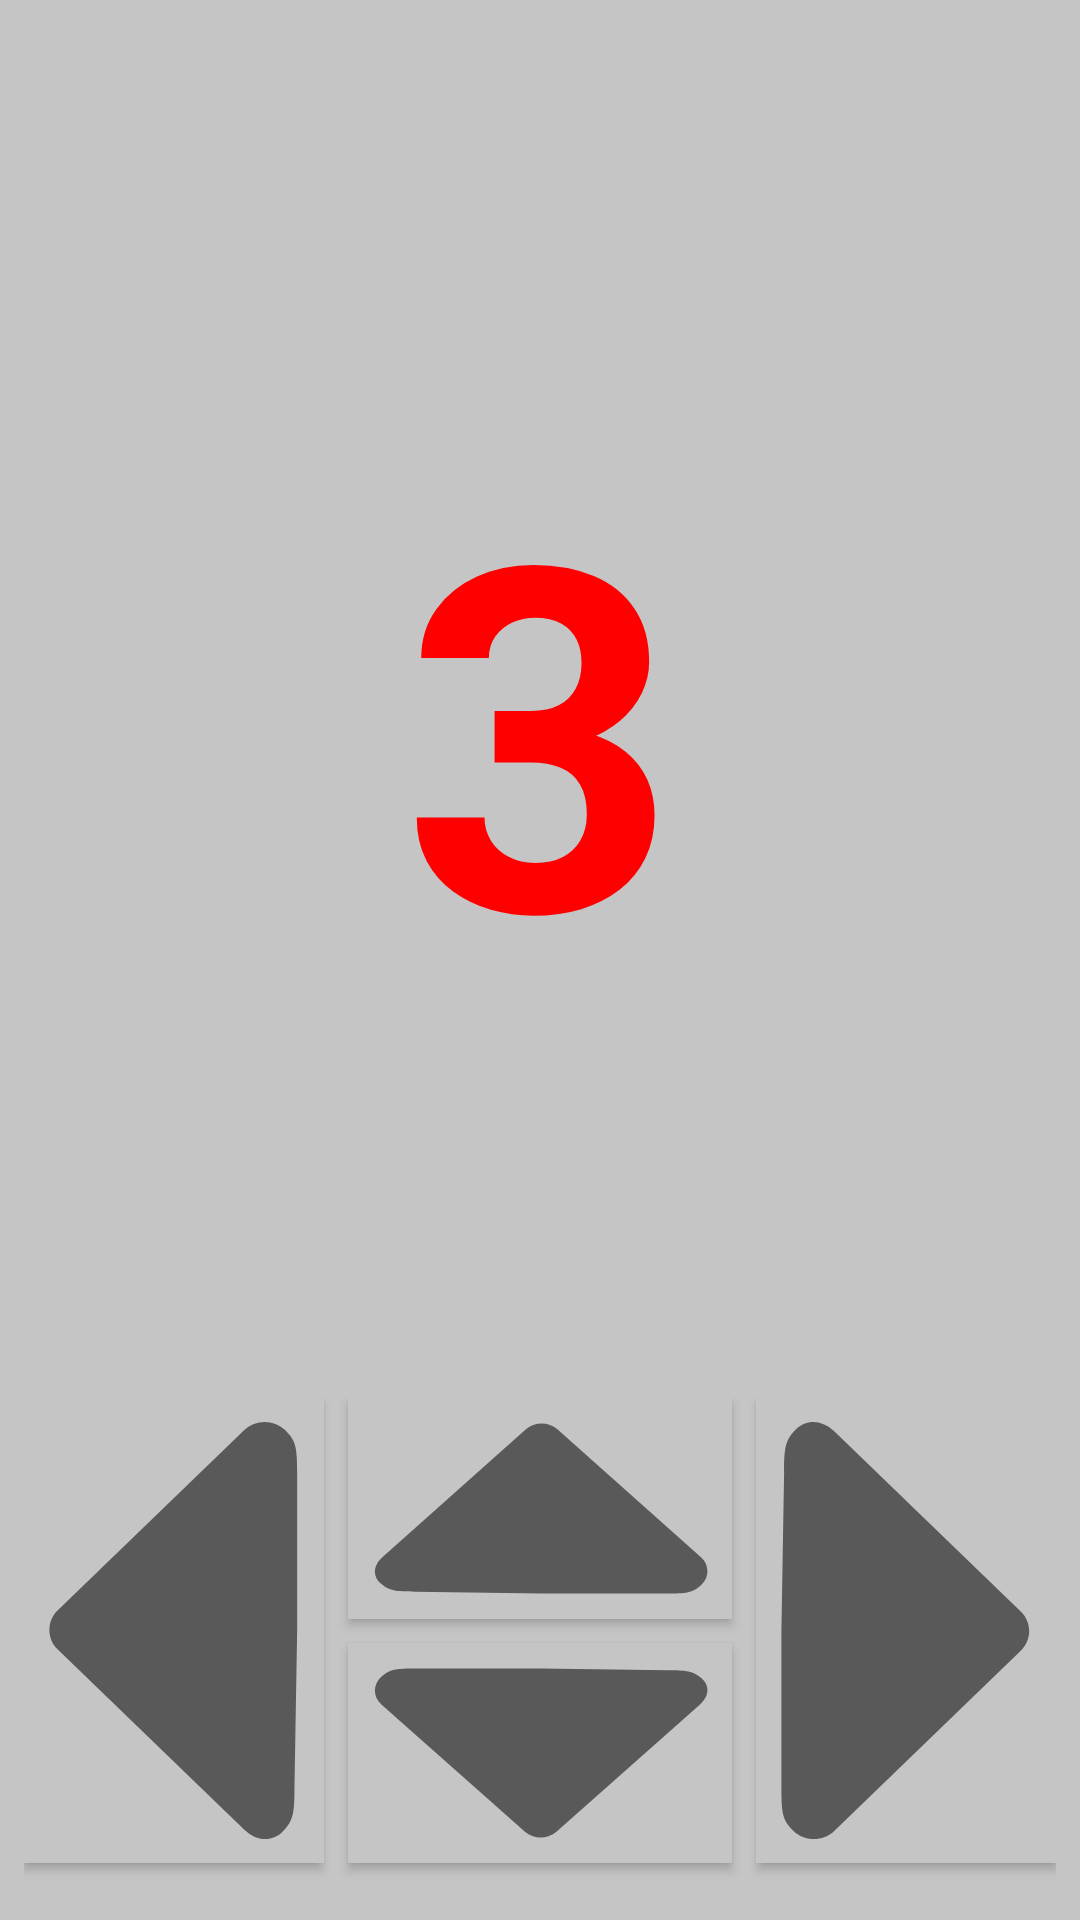

Layout XML and referenced resources for this Android screen:
<!-- AndroidManifest.xml: application theme AppTheme -->
<!-- res/layout/activity_main.xml -->
<?xml version="1.0" encoding="utf-8"?>
<androidx.drawerlayout.widget.DrawerLayout xmlns:android="http://schemas.android.com/apk/res/android"
    xmlns:app="http://schemas.android.com/apk/res-auto"
    xmlns:tools="http://schemas.android.com/tools"
    android:id="@+id/drawer_layout"
    android:layout_width="match_parent"
    android:layout_height="match_parent">

    <androidx.constraintlayout.widget.ConstraintLayout
        android:layout_width="match_parent"
        android:layout_height="match_parent"
        android:background="@color/colorGrey"
        android:tileMode="repeat"
        tools:context=".MainActivity">

        <GridView
            android:id="@+id/grid"
            android:layout_width="300dp"
            android:layout_height="450dp"
            android:layout_marginTop="16dp"
            android:columnWidth="15dp"
            android:gravity="center"
            android:horizontalSpacing="0dp"
            android:numColumns="20"
            android:verticalSpacing="0dp"
            app:layout_constraintBottom_toTopOf="@+id/constraintLayout"
            app:layout_constraintEnd_toEndOf="parent"
            app:layout_constraintStart_toStartOf="parent"
            app:layout_constraintTop_toTopOf="parent"
            tools:listitem="" />

        <GridView
            android:id="@+id/player_grid"
            android:layout_width="300dp"
            android:layout_height="450dp"
            android:layout_marginTop="16dp"
            android:background="@android:color/transparent"
            android:columnWidth="15dp"
            android:gravity="center"
            android:horizontalSpacing="0dp"
            android:numColumns="20"
            android:verticalSpacing="0dp"
            app:layout_constraintBottom_toTopOf="@+id/constraintLayout"
            app:layout_constraintEnd_toEndOf="parent"
            app:layout_constraintStart_toStartOf="parent"
            app:layout_constraintTop_toTopOf="parent"
            tools:listitem="" />

        <androidx.constraintlayout.widget.ConstraintLayout
            android:id="@+id/constraintLayout"
            android:layout_width="0dp"
            android:layout_height="0dp"
            android:layout_marginStart="8dp"
            android:layout_marginEnd="8dp"
            app:layout_constraintBottom_toBottomOf="parent"
            app:layout_constraintEnd_toEndOf="parent"
            app:layout_constraintStart_toStartOf="parent"
            app:layout_constraintTop_toBottomOf="@+id/player_grid">

            <Button
                android:id="@+id/top_btn"
                android:layout_width="128dp"
                android:layout_height="0dp"
                android:layout_marginStart="8dp"
                android:layout_marginEnd="8dp"
                android:background="@drawable/up_btn"
                android:text=""
                app:layout_constraintBottom_toTopOf="@+id/down_btn"
                app:layout_constraintEnd_toEndOf="parent"
                app:layout_constraintStart_toStartOf="parent"
                app:layout_constraintTop_toTopOf="parent"
                app:layout_constraintVertical_bias="0" />

            <Button
                android:id="@+id/left_btn"
                android:layout_width="0dp"
                android:layout_height="0dp"
                android:layout_marginEnd="8dp"
                android:background="@drawable/left_btn"
                android:text=""
                app:layout_constraintBottom_toTopOf="@id/gameId"
                app:layout_constraintEnd_toStartOf="@+id/top_btn"
                app:layout_constraintHorizontal_bias="1.0"
                app:layout_constraintStart_toStartOf="parent"
                app:layout_constraintTop_toTopOf="parent" />

            <Button
                android:id="@+id/down_btn"
                android:layout_width="128dp"
                android:layout_height="0dp"
                android:layout_marginTop="8dp"
                android:background="@drawable/down_btn"
                android:text=""
                app:layout_constraintBottom_toTopOf="@+id/gameId"
                app:layout_constraintEnd_toEndOf="parent"
                app:layout_constraintStart_toStartOf="parent"
                app:layout_constraintTop_toBottomOf="@+id/top_btn" />

            <Button
                android:id="@+id/right_btn"
                android:layout_width="0dp"
                android:layout_height="0dp"
                android:layout_marginStart="8dp"
                android:background="@drawable/right_btn"
                android:text=""
                app:layout_constraintBottom_toTopOf="@id/gameId"
                app:layout_constraintEnd_toEndOf="parent"
                app:layout_constraintHorizontal_bias="0.0"
                app:layout_constraintStart_toEndOf="@+id/top_btn"
                app:layout_constraintTop_toTopOf="parent" />

            <TextView
                android:id="@+id/gameId"
                android:layout_width="0dp"
                android:layout_height="wrap_content"
                android:layout_marginStart="24dp"
                android:layout_marginEnd="24dp"
                android:textAlignment="center"
                app:layout_constraintBottom_toBottomOf="parent"
                app:layout_constraintEnd_toEndOf="parent"
                app:layout_constraintStart_toStartOf="parent" />

        </androidx.constraintlayout.widget.ConstraintLayout>

        <ProgressBar
            android:id="@+id/progressBar"
            style="@style/ProgressBar"
            android:layout_width="0dp"
            android:layout_height="8dp"
            android:padding="0dp"
            android:indeterminateDrawable="@drawable/progress_bar"
            app:layout_constraintEnd_toEndOf="parent"
            app:layout_constraintStart_toStartOf="parent"
            app:layout_constraintTop_toTopOf="parent" />

        <TextView
            android:visibility="gone"
            android:id="@+id/player_one_score"
            android:layout_width="0dp"
            android:layout_height="wrap_content"
            android:layout_marginTop="16dp"
            android:text="1"
            android:textAlignment="center"
            android:textColor="@color/colorWhite"
            android:textStyle="bold"
            app:layout_constraintEnd_toStartOf="@+id/player_grid"
            app:layout_constraintStart_toStartOf="parent"
            app:layout_constraintTop_toTopOf="parent" />

        <TextView
            android:visibility="gone"
            android:id="@+id/player_two_score"
            android:layout_width="0dp"
            android:layout_height="wrap_content"
            android:layout_marginTop="16dp"
            android:text="2"
            android:textAlignment="center"
            android:textColor="@color/colorWhite"
            android:textStyle="bold"
            app:layout_constraintStart_toEndOf="@+id/player_grid"
            app:layout_constraintTop_toTopOf="parent"
            app:layout_constraintEnd_toEndOf="parent"/>

        <View
            android:visibility="gone"
            android:id="@+id/countdown_shadow"
            android:layout_width="match_parent"
            android:layout_height="match_parent"
            android:background="#99000000"
            android:clickable="true"/>

        <TextView
            android:id="@+id/countdown_txt"
            android:layout_width="wrap_content"
            android:layout_height="wrap_content"
            app:layout_constraintStart_toStartOf="parent"
            app:layout_constraintEnd_toEndOf="parent"
            app:layout_constraintTop_toTopOf="@id/grid"
            app:layout_constraintBottom_toBottomOf="@id/grid"
            android:text="3"
            android:textSize="160sp"
            android:textStyle="bold"
            android:textColor="#ff0000"
            />

    </androidx.constraintlayout.widget.ConstraintLayout>


    <com.google.android.material.navigation.NavigationView
        android:id="@+id/drawer_nav"
        android:layout_height="match_parent"
        android:layout_width="wrap_content"
        android:layout_gravity="left"
        app:menu="@menu/drawer_menu"
        app:headerLayout="@layout/nav_header">

    </com.google.android.material.navigation.NavigationView>

</androidx.drawerlayout.widget.DrawerLayout>
<!-- res/layout/nav_header.xml (included above) -->
<?xml version="1.0" encoding="utf-8"?>
<LinearLayout xmlns:android="http://schemas.android.com/apk/res/android"
    android:layout_width="match_parent"
    android:layout_height="176dp"
    android:background="@color/colorAccent"
    android:gravity="bottom"
    android:orientation="vertical"
    android:padding="16dp"
    android:theme="@style/ThemeOverlay.AppCompat.Dark">

    <TextView
        android:layout_width="wrap_content"
        android:layout_height="wrap_content"
        android:text="Maze Game"
        android:textSize="32sp"
        android:textStyle="bold"
        android:textColor="@color/colorWhite"/>

</LinearLayout>
<!-- resources referenced by this layout -->
<resources>
  <color name="colorAccent">#0000ff</color>
  <color name="colorGrey">#c5c5c5</color>
  <color name="colorWhite">#ffffff</color>
  <!-- drawable down_btn (drawable) -->
  <?xml version="1.0" encoding="utf-8"?>
  <ripple xmlns:android="http://schemas.android.com/apk/res/android" android:color="@color/colorGrey">
      <item>
          <layer-list >
              <item android:drawable="@color/colorGrey">
              </item>
              <item android:drawable="@drawable/down_arrow" android:left="8dp" android:right="8dp" android:top="8dp" android:bottom="8dp">
              </item>
          </layer-list>
      </item>
  </ripple>
  <!-- drawable left_btn (drawable) -->
  <?xml version="1.0" encoding="utf-8"?>
  <ripple xmlns:android="http://schemas.android.com/apk/res/android" android:color="@color/colorGrey">
      <item>
          <layer-list >
              <item android:drawable="@color/colorGrey">
              </item>
              <item android:drawable="@drawable/left_arrow" android:left="8dp" android:right="8dp" android:top="8dp" android:bottom="8dp">
              </item>
          </layer-list>
      </item>
  </ripple>
  <!-- drawable right_btn (drawable) -->
  <?xml version="1.0" encoding="utf-8"?>
  <ripple xmlns:android="http://schemas.android.com/apk/res/android" android:color="@color/colorWhite">
      <item>
          <layer-list >
              <item android:drawable="@color/colorGrey"/>
              <item android:drawable="@drawable/right_arrow" android:left="8dp" android:right="8dp" android:top="8dp" android:bottom="8dp">
              </item>
          </layer-list>
      </item>
  </ripple>
  <!-- drawable up_btn (drawable) -->
  <?xml version="1.0" encoding="utf-8"?>
  <ripple xmlns:android="http://schemas.android.com/apk/res/android" android:color="@color/colorGrey">
      <item>
          <layer-list >
              <item android:drawable="@color/colorGrey">
              </item>
              <item android:drawable="@drawable/up_arrow" android:left="8dp" android:right="8dp" android:top="8dp" android:bottom="8dp">
              </item>
          </layer-list>
      </item>
  </ripple>
  <style name="ProgressBar" parent="Widget.AppCompat.ProgressBar.Horizontal">
          <item name="android:progressDrawable">@drawable/progress_bar</item>
      </style>
  <style name="AppTheme" parent="Theme.AppCompat.Light.NoActionBar">
          
          <item name="colorPrimary">@color/colorPrimary</item>
          <item name="colorPrimaryDark">@color/colorPrimaryDark</item>
          <item name="colorAccent">@color/colorAccent</item>
          <item name="buttonStyle">@style/buttonStyle</item>
          <item name="android:progressBarStyle">@style/ProgressBar</item>
          <item name="android:navigationBarColor">@android:color/transparent</item>
      </style>
  <!-- drawable down_arrow (drawable) -->
  <vector xmlns:android="http://schemas.android.com/apk/res/android"
      android:width="97dp"
      android:height="56dp"
      android:viewportWidth="97"
      android:viewportHeight="56">
    <path
        android:pathData="M2.7094,3.1704C0.2166,5.6632 0.2166,9.7153 2.7094,12.2077L44.1638,53.6621C45.4166,54.915 47.0527,55.5283 48.7017,55.5283C50.3507,55.5283 51.9868,54.9146 53.2396,53.6621L94.6936,12.2081C97.1735,9.7153 97.7038,6.2673 95.2239,3.7749C92.7311,1.2821 90.718,1.0757 85.2564,1.0757L48.7017,0.4717H12.8235C6.8317,0.4717 5.2022,0.6781 2.7094,3.1704Z"
        android:fillColor="#595959"/>
  </vector>
  <color name="colorPrimary">#00ff00</color>
  <color name="colorPrimaryDark">#00574B</color>
  <style name="buttonStyle" parent="Widget.AppCompat.Button">
          <item name="android:background">@color/colorWhite</item>
      </style>
</resources>
